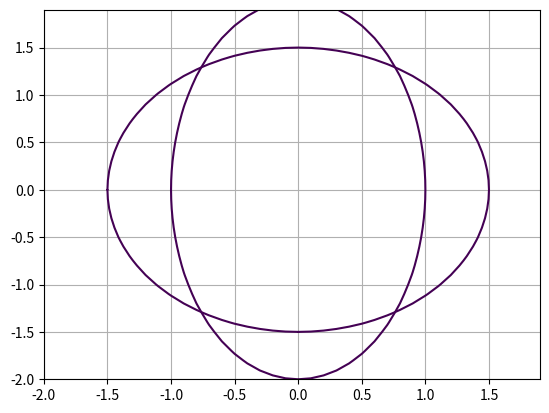

Source code (Python):
import matplotlib.pyplot as plt
import numpy as np

def cir_ell_plotter (R=1.5, a=1, b=2, ttle = "circle and epllipse plotter"):
    '''Рисовалка окружностей и эллипсов'''
    x=np.arange(-2.0, 2.0, 0.1)
    y=np.arange(-2.0, 2.0, 0.1)
    X,Y = np.meshgrid(x,y)
    fxy = X**2 + Y**2
    plt.contour(X,Y, fxy, levels =[R**2])
    
    x=np.arange(-2.0, 2.0, 0.1)
    y=np.arange(-2.0, 2.0, 0.1)
    X,Y = np.meshgrid(x,y)
    fxy = (X**2)/a**2 + (Y**2)/b**2 
    plt.contour(X,Y, fxy, levels =[1])
    plt.grid()
    plt.show
cir_ell_plotter()
    